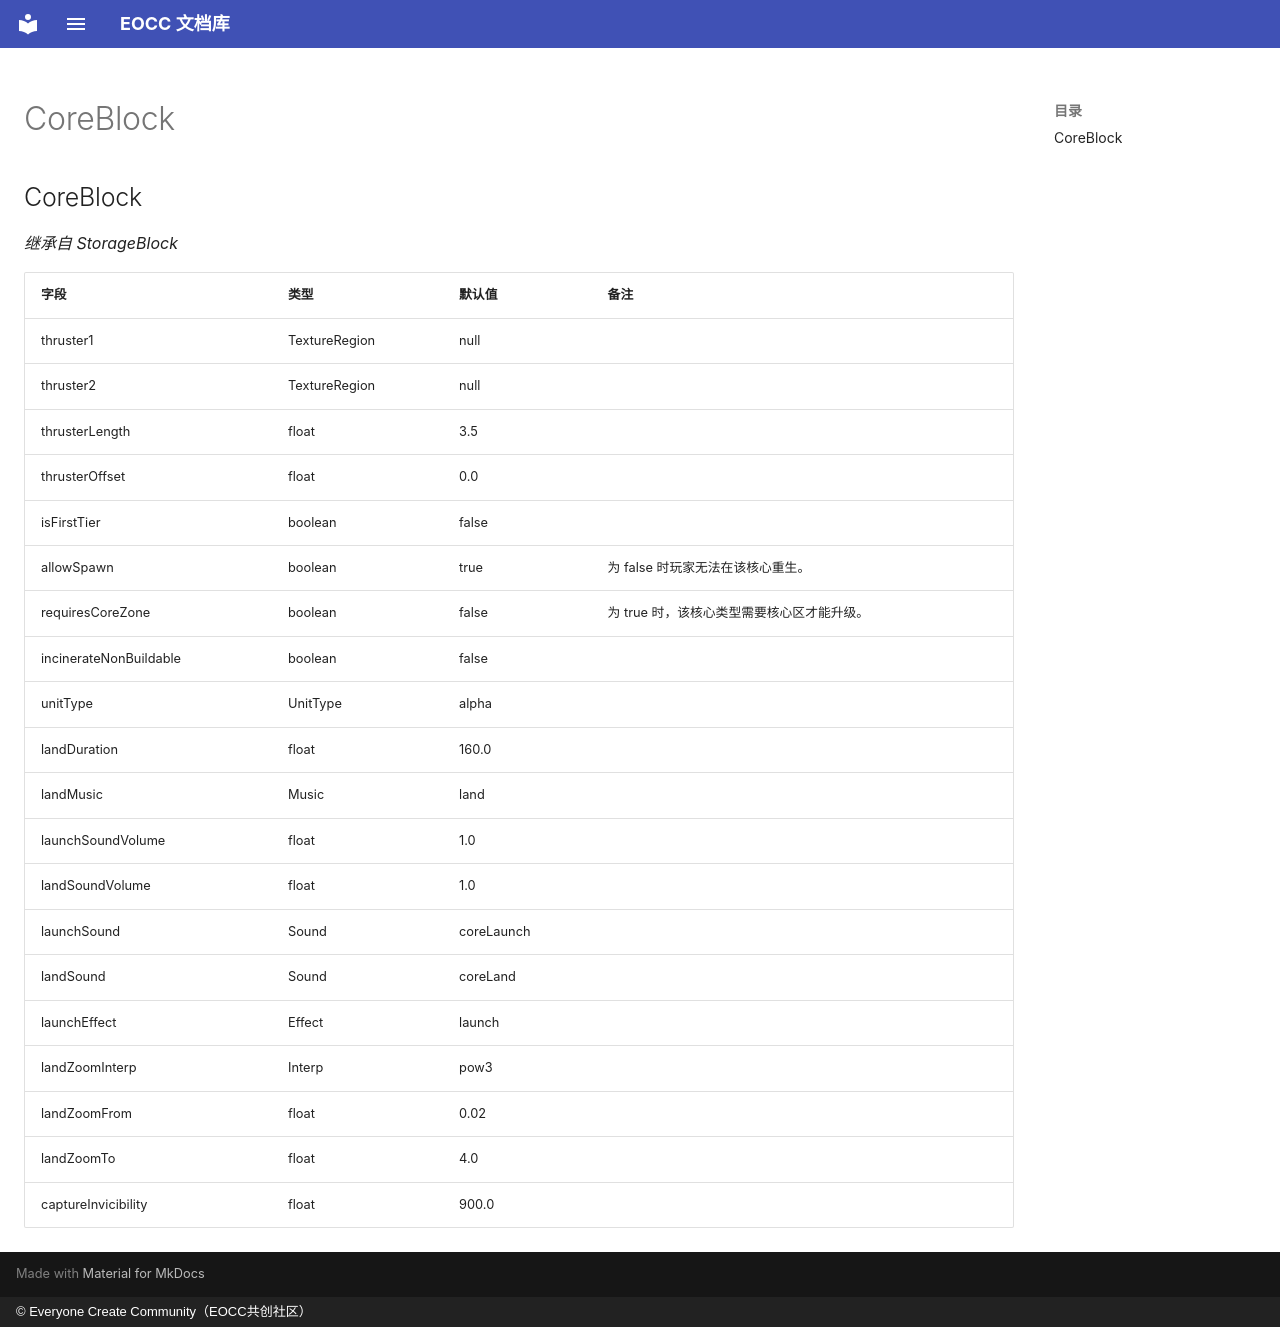

repository: eoccc/eoccc.github.io · page: wiki/mindustry/zh/Modding%20Classes/CoreBlock/index.html · generator: mkdocs · copyright: © Everyone Create Community（EOCC共创社区）

# CoreBlock

## CoreBlock

*继承自 StorageBlock*

| 字段 | 类型 | 默认值 | 备注 |
|---|---|---|---|
| thruster1 | TextureRegion | null |  |
| thruster2 | TextureRegion | null |  |
| thrusterLength | float | 3.5 |  |
| thrusterOffset | float | 0.0 |  |
| isFirstTier | boolean | false |  |
| allowSpawn | boolean | true | 为 false 时玩家无法在该核心重生。 |
| requiresCoreZone | boolean | false | 为 true 时，该核心类型需要核心区才能升级。 |
| incinerateNonBuildable | boolean | false |  |
| unitType | UnitType | alpha |  |
| landDuration | float | 160.0 |  |
| landMusic | Music | land |  |
| launchSoundVolume | float | 1.0 |  |
| landSoundVolume | float | 1.0 |  |
| launchSound | Sound | coreLaunch |  |
| landSound | Sound | coreLand |  |
| launchEffect | Effect | launch |  |
| landZoomInterp | Interp | pow3 |  |
| landZoomFrom | float | 0.02 |  |
| landZoomTo | float | 4.0 |  |
| captureInvicibility | float | 900.0 |  |
